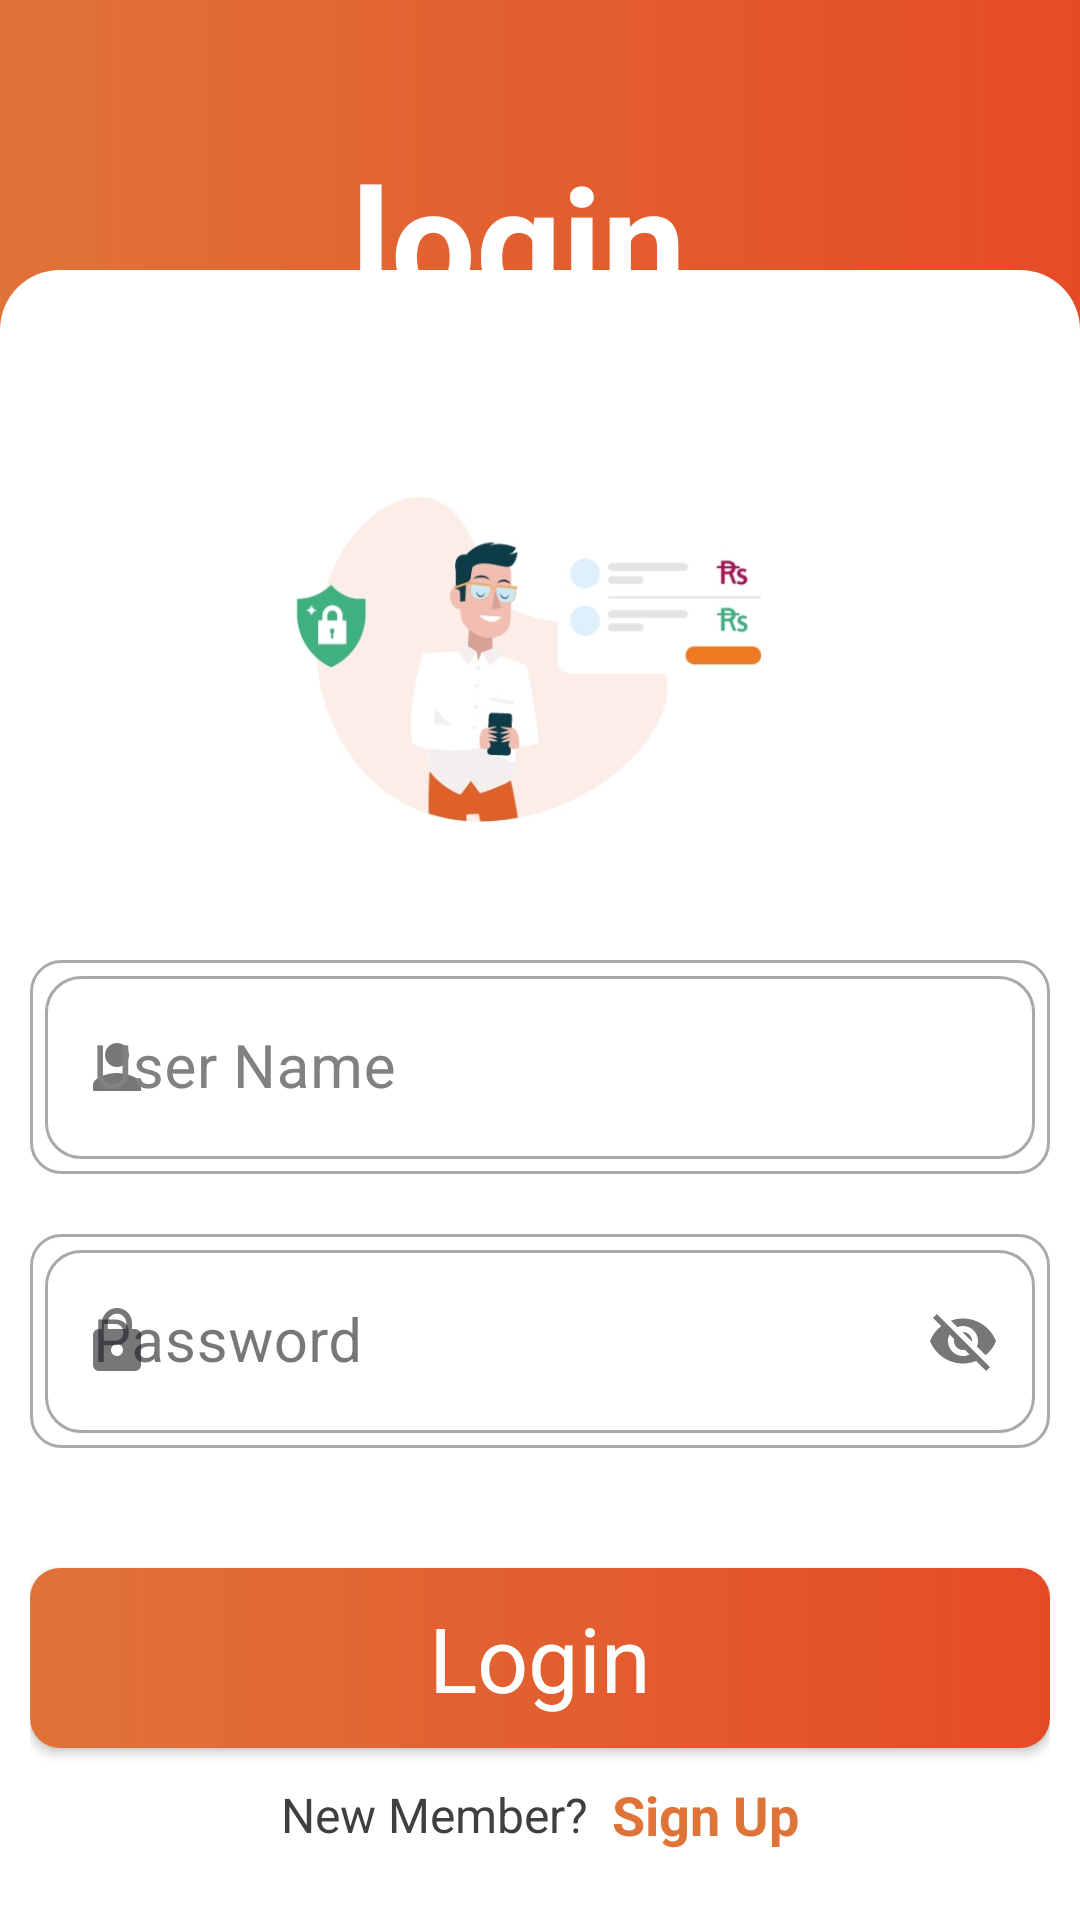

Write the Android layout XML for this screen, with the resource values it uses.
<!-- AndroidManifest.xml: application theme Theme.MVVMRoomDatabase -->
<!-- res/layout/activity_login.xml -->
<?xml version="1.0" encoding="utf-8"?>
<androidx.constraintlayout.widget.ConstraintLayout xmlns:android="http://schemas.android.com/apk/res/android"
    xmlns:app="http://schemas.android.com/apk/res-auto"
    xmlns:tools="http://schemas.android.com/tools"
    android:layout_width="match_parent"
    android:layout_height="match_parent"
    android:background="@drawable/background_default_widget"
    tools:context=".Signup_Login.LoginActivity">

    <TextView
        android:id="@+id/textView"
        android:layout_width="match_parent"
        android:layout_height="wrap_content"
        android:text="login."
        android:textAlignment="center"
        android:textColor="@color/white"
        android:textSize="50sp"
        android:textStyle="bold"
        app:layout_constraintBottom_toBottomOf="parent"
        app:layout_constraintEnd_toEndOf="parent"
        app:layout_constraintHorizontal_bias="0.5"
        app:layout_constraintStart_toStartOf="parent"
        app:layout_constraintTop_toTopOf="parent"
        app:layout_constraintVertical_bias="0.07999998" />

    <LinearLayout
        android:id="@+id/linearLayout"
        android:layout_width="match_parent"
        android:layout_height="550dp"
        android:background="@drawable/layout_background"
        android:orientation="vertical"
        android:paddingTop="30dp"
        android:paddingStart="10dp"
        android:paddingEnd="10dp"
        app:layout_constraintBottom_toBottomOf="parent"
        app:layout_constraintEnd_toEndOf="parent"
        app:layout_constraintHorizontal_bias="0.5"
        app:layout_constraintStart_toStartOf="parent"
        app:layout_constraintTop_toBottomOf="@+id/textView"
        app:layout_constraintVertical_bias="1.0">

        <ImageView
            android:id="@+id/guideIconImageView"
            android:layout_width="match_parent"
            android:layout_height="200dp"
            android:src="@drawable/guide_picture"
            app:layout_constraintBottom_toBottomOf="parent"
            app:layout_constraintEnd_toEndOf="parent"
            app:layout_constraintHorizontal_bias="0.5"
            app:layout_constraintStart_toStartOf="parent"
            app:layout_constraintTop_toTopOf="parent"
            app:layout_constraintVertical_bias="0.0" />

        

        <com.google.android.material.textfield.TextInputLayout
            android:id="@+id/LayoutEmail1"
            style="@style/Widget.MaterialComponents.TextInputLayout.OutlinedBox"
            android:layout_width="match_parent"
            android:layout_height="wrap_content"
            android:hint="User Name"
            android:paddingLeft="5dp"
            android:paddingRight="5dp"
            android:paddingBottom="5dp"
            android:background="@drawable/custom_input"
            android:textColorHint="#828080"
            app:boxCornerRadiusBottomEnd="12dp"
            app:boxCornerRadiusBottomStart="12dp"
            app:boxCornerRadiusTopEnd="12dp"
            app:boxCornerRadiusTopStart="12dp"
            app:boxStrokeWidthFocused="3.5dp"
            app:endIconMode="clear_text"
            app:layout_constraintBottom_toBottomOf="parent"
            app:layout_constraintEnd_toEndOf="parent"
            app:layout_constraintHorizontal_bias="0.5"
            app:layout_constraintStart_toStartOf="parent"
            app:layout_constraintTop_toBottomOf="@+id/linearLayout2"
            app:layout_constraintVertical_bias="0.100000024"
            app:placeholderText=" "
            app:startIconDrawable="@drawable/baseline_person_24">

            <com.google.android.material.textfield.TextInputEditText
                android:id="@+id/etfirstNameLogin"
                android:layout_width="match_parent"
                android:layout_height="wrap_content"
                android:hint=" "
                android:inputType="text"
                android:textSize="20sp" />
        </com.google.android.material.textfield.TextInputLayout>

        <com.google.android.material.textfield.TextInputLayout
            android:id="@+id/pinCode3"
            style="@style/Widget.MaterialComponents.TextInputLayout.OutlinedBox"
            android:layout_width="match_parent"
            android:layout_height="wrap_content"
            android:hint="Password"
            android:paddingLeft="5dp"
            android:paddingRight="5dp"
            android:paddingBottom="5dp"
            android:background="@drawable/custom_input"
            app:boxCornerRadiusBottomEnd="12dp"
            app:boxCornerRadiusBottomStart="12dp"
            app:boxCornerRadiusTopEnd="12dp"
            app:boxCornerRadiusTopStart="12dp"
            app:boxStrokeWidthFocused="3.5dp"
            app:endIconMode="password_toggle"
            android:layout_marginTop="20dp"
            app:layout_constraintBottom_toBottomOf="parent"
            app:layout_constraintEnd_toEndOf="parent"
            app:layout_constraintHorizontal_bias="0.5"
            app:layout_constraintStart_toStartOf="parent"
            app:layout_constraintTop_toBottomOf="@+id/mobileNumber3"
            app:layout_constraintVertical_bias="0.04000002"
            app:startIconDrawable="@drawable/baseline_lock_24">

            <com.google.android.material.textfield.TextInputEditText
                android:id="@+id/etPasswordLogin"
                android:layout_width="match_parent"
                android:layout_height="wrap_content"
                android:inputType="text"
                android:textSize="20sp" />
        </com.google.android.material.textfield.TextInputLayout>


        <androidx.appcompat.widget.AppCompatButton
            android:id="@+id/buttonLogin"
            android:layout_width="match_parent"
            android:layout_height="60dp"
            android:background="@drawable/button_background"
            android:text="Login"
            android:layout_marginTop="40dp"
            android:textAlignment="center"
            android:textAppearance="@style/TextAppearance.AppCompat.Large"
            android:textColor="@color/white"
            android:textSize="30dp"
            android:textStyle="normal" />

        <LinearLayout
            android:layout_width="match_parent"
            android:layout_height="wrap_content"
            android:layout_marginBottom="16dp"
            android:gravity="center"
            android:orientation="horizontal"
            android:textAlignment="center"
            android:layout_marginTop="10dp"
            app:layout_constraintBottom_toBottomOf="parent"
            app:layout_constraintEnd_toEndOf="parent"
            app:layout_constraintHorizontal_bias="0.5"
            app:layout_constraintStart_toStartOf="parent"
            app:layout_constraintTop_toBottomOf="@+id/buttonSignIn3"
            app:layout_constraintVertical_bias="1.0">

            <TextView
                android:id="@+id/textVieWAlready"
                android:layout_width="wrap_content"
                android:layout_height="wrap_content"
                android:text="New Member?  "
                android:textColor="#403F3F"
                android:textSize="16sp"
                tools:layout_editor_absoluteX="69dp"
                tools:layout_editor_absoluteY="773dp" />

            <TextView
                android:id="@+id/SignUp2"
                android:layout_width="wrap_content"
                android:layout_height="wrap_content"
                android:text="Sign Up"
                android:textColor="#E07338"
                android:textSize="18sp"
                android:textStyle="bold"
                tools:ignore="UnknownIdInLayout"
                tools:layout_editor_absoluteX="248dp"
                tools:layout_editor_absoluteY="774dp" />

        </LinearLayout>

    </LinearLayout>

</androidx.constraintlayout.widget.ConstraintLayout>
<!-- resources referenced by this layout -->
<resources>
  <color name="app_color">#e54b27</color>
  <color name="white">#FFFFFFFF</color>
  <!-- drawable background_default_widget (drawable) -->
  <?xml version="1.0" encoding="utf-8"?>
  <shape xmlns:android="http://schemas.android.com/apk/res/android">
  
  
  
      <gradient
          android:angle="180"
          android:endColor="#e07338"
          android:gradientRadius="2dp"
          android:startColor="#e54b27"
          android:type="linear" />
  
  
  </shape>
  <!-- drawable baseline_cancel_24 (drawable) -->
  <vector android:height="24dp" android:tint="#8F8989"
      android:viewportHeight="24" android:viewportWidth="24"
      android:width="24dp" xmlns:android="http://schemas.android.com/apk/res/android">
      <path android:fillColor="@android:color/white" android:pathData="M12,2C6.47,2 2,6.47 2,12s4.47,10 10,10 10,-4.47 10,-10S17.53,2 12,2zM17,15.59L15.59,17 12,13.41 8.41,17 7,15.59 10.59,12 7,8.41 8.41,7 12,10.59 15.59,7 17,8.41 13.41,12 17,15.59z"/>
  </vector>
  <!-- drawable baseline_lock_24 (drawable) -->
  <vector android:height="24dp" android:tint="#E07338"
      android:viewportHeight="24" android:viewportWidth="24"
      android:width="24dp" xmlns:android="http://schemas.android.com/apk/res/android">
      <path android:fillColor="@android:color/white" android:pathData="M18,8h-1L17,6c0,-2.76 -2.24,-5 -5,-5S7,3.24 7,6v2L6,8c-1.1,0 -2,0.9 -2,2v10c0,1.1 0.9,2 2,2h12c1.1,0 2,-0.9 2,-2L20,10c0,-1.1 -0.9,-2 -2,-2zM12,17c-1.1,0 -2,-0.9 -2,-2s0.9,-2 2,-2 2,0.9 2,2 -0.9,2 -2,2zM15.1,8L8.9,8L8.9,6c0,-1.71 1.39,-3.1 3.1,-3.1 1.71,0 3.1,1.39 3.1,3.1v2z"/>
  </vector>
  <!-- drawable baseline_person_24 (drawable) -->
  <vector android:height="24dp" android:tint="#E07338"
      android:viewportHeight="24" android:viewportWidth="24"
      android:width="24dp" xmlns:android="http://schemas.android.com/apk/res/android">
      <path android:fillColor="@android:color/white" android:pathData="M12,12c2.21,0 4,-1.79 4,-4s-1.79,-4 -4,-4 -4,1.79 -4,4 1.79,4 4,4zM12,14c-2.67,0 -8,1.34 -8,4v2h16v-2c0,-2.66 -5.33,-4 -8,-4z"/>
  </vector>
  <!-- drawable button_background (drawable) -->
  <?xml version="1.0" encoding="utf-8"?>
  <shape xmlns:android="http://schemas.android.com/apk/res/android">
  
  
      <corners android:radius="10dp"/>
      <gradient
          android:angle="180"
          android:endColor="#e07338"
          android:gradientRadius="2dp"
          android:startColor="#e54b27"
          android:type="linear" />
  
  </shape>
  <!-- drawable custom_input (drawable) -->
  <?xml version="1.0" encoding="utf-8"?>
  <selector xmlns:android="http://schemas.android.com/apk/res/android">
  
      <item android:state_enabled="true" android:state_focused="true">
          <shape android:shape="rectangle">
              <solid android:color="@android:color/white"/>
              <corners android:radius="10dp"/>
              <stroke android:color="@color/app_color" android:width="1dp"/>
          </shape>
      </item>
  
      <item android:state_enabled="true">
          <shape android:shape="rectangle">
              <solid android:color="@android:color/white"/>
              <corners android:radius="10dp"/>
              <stroke android:color="@android:color/darker_gray" android:width="1dp"/>
          </shape>
      </item>
  
  </selector>
  <!-- drawable guide_picture: jpg bitmap (drawable, 42286 bytes) -->
  <!-- drawable layout_background (drawable) -->
  <?xml version="1.0" encoding="utf-8"?>
  <shape xmlns:android="http://schemas.android.com/apk/res/android">
  
  
      <corners
          android:topLeftRadius="20dp"
          android:topRightRadius="20dp"/>
      <solid android:color="@color/white"/>
  
  </shape>
  <style name="Theme.MVVMRoomDatabase" parent="Base.Theme.MVVMRoomDatabase" />
  <style name="Base.Theme.MVVMRoomDatabase" parent="Theme.Material3.DayNight.NoActionBar">
          
           <item name="colorPrimary">@color/app_color</item>
      </style>
</resources>
